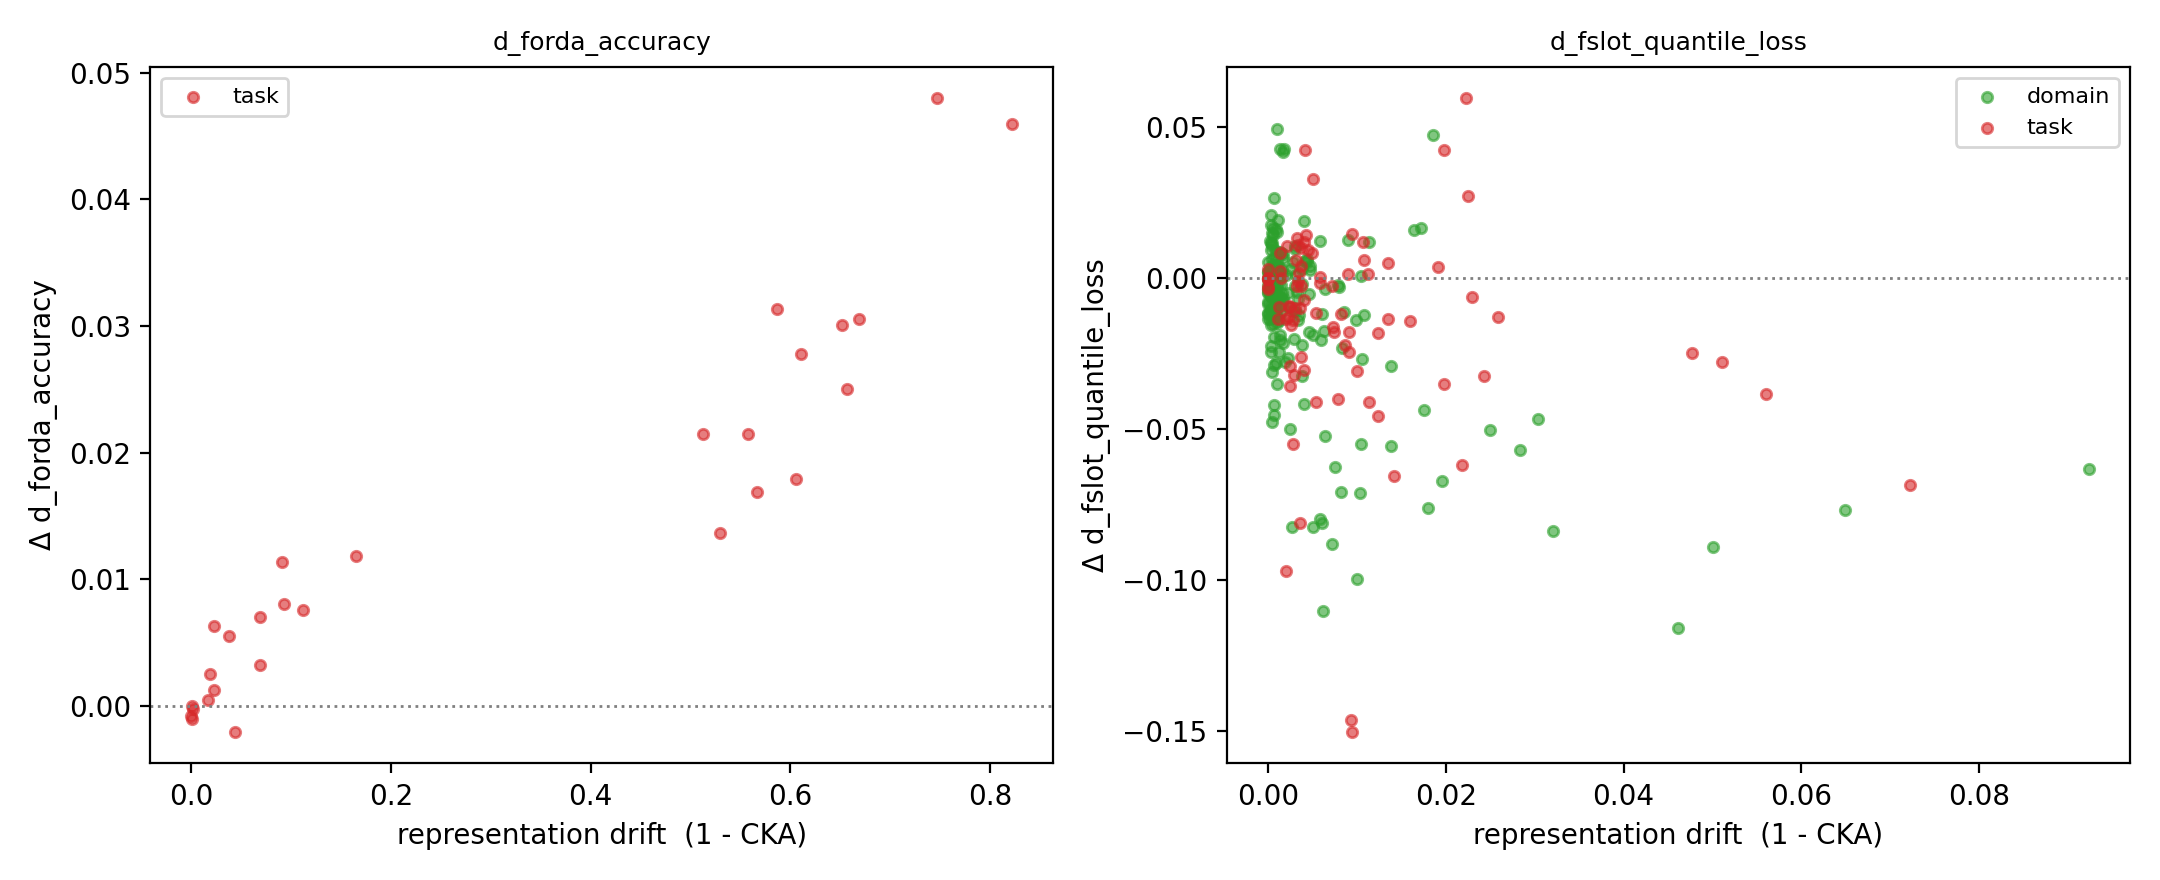

Data behind this chart, as committed beside it:
condition, metric, target, stage, layer, drift_1_minus_cka, probe_change
domain, d_fslot_quantile_loss, Electricity, early, Emb, 3.7791125007125004e-08, 0.002189
domain, d_fslot_quantile_loss, Electricity, early, L1, 0.0003081, 0.01755
domain, d_fslot_quantile_loss, Electricity, early, L2, 0.0004236, 0.006299
domain, d_fslot_quantile_loss, Electricity, early, L3, 0.0002907, -0.003214
domain, d_fslot_quantile_loss, Electricity, early, L4, 0.0003082, -0.003545
domain, d_fslot_quantile_loss, Electricity, early, L5, 0.0003118, 0.009458
domain, d_fslot_quantile_loss, Electricity, early, L6, 0.0005187, -0.01499
domain, d_fslot_quantile_loss, Electricity, early, L7, 0.0004905, -0.01131
domain, d_fslot_quantile_loss, Electricity, early, L8, 0.000949, -0.00753
domain, d_fslot_quantile_loss, Electricity, early, L9, 0.002449, 0.003192
domain, d_fslot_quantile_loss, Electricity, early, L10, 0.002322, -0.009412
domain, d_fslot_quantile_loss, Electricity, early, L11, 0.002421, -0.04988
domain, d_fslot_quantile_loss, Electricity, early, L12, 0.005992, -0.0203
domain, d_fslot_quantile_loss, Electricity, early, L12+LN, 0.001353, -0.02029
domain, d_fslot_quantile_loss, Electricity, late, Emb, 5.9092903126334306e-08, 0.00195
domain, d_fslot_quantile_loss, Electricity, late, L1, 0.000714, 0.02649
domain, d_fslot_quantile_loss, Electricity, late, L2, 0.0009555, 0.01517
domain, d_fslot_quantile_loss, Electricity, late, L3, 0.0006818, -0.01957
domain, d_fslot_quantile_loss, Electricity, late, L4, 0.0006336, -0.01307
domain, d_fslot_quantile_loss, Electricity, late, L5, 0.0006662, -0.002732
domain, d_fslot_quantile_loss, Electricity, late, L6, 0.001105, 0.00274
domain, d_fslot_quantile_loss, Electricity, late, L7, 0.0009028, -0.007219
domain, d_fslot_quantile_loss, Electricity, late, L8, 0.001599, -0.00482
domain, d_fslot_quantile_loss, Electricity, late, L9, 0.002989, -0.002451
domain, d_fslot_quantile_loss, Electricity, late, L10, 0.002961, -0.01994
domain, d_fslot_quantile_loss, Electricity, late, L11, 0.004024, -0.04146
domain, d_fslot_quantile_loss, Electricity, late, L12, 0.0114, 0.01195
domain, d_fslot_quantile_loss, Electricity, late, L12+LN, 0.00228, -0.02637
domain, d_fslot_quantile_loss, Uber, early, Emb, 3.7791125007125004e-08, -0.002078
domain, d_fslot_quantile_loss, Uber, early, L1, 0.0003613, 0.01152
domain, d_fslot_quantile_loss, Uber, early, L2, 0.0003632, -0.01003
domain, d_fslot_quantile_loss, Uber, early, L3, 0.0002869, -0.005926
domain, d_fslot_quantile_loss, Uber, early, L4, 0.0003954, -0.006295
domain, d_fslot_quantile_loss, Uber, early, L5, 0.0006827, -0.006399
domain, d_fslot_quantile_loss, Uber, early, L6, 0.001071, -0.001922
domain, d_fslot_quantile_loss, Uber, early, L7, 0.002982, 0.01067
domain, d_fslot_quantile_loss, Uber, early, L8, 0.00318, 0.001047
domain, d_fslot_quantile_loss, Uber, early, L9, 0.004397, 0.006552
domain, d_fslot_quantile_loss, Uber, early, L10, 0.004151, 0.005716
domain, d_fslot_quantile_loss, Uber, early, L11, 0.003061, 0.009605
domain, d_fslot_quantile_loss, Uber, early, L12, 0.004625, -0.01787
domain, d_fslot_quantile_loss, Uber, early, L12+LN, 0.003083, -0.01075
domain, d_fslot_quantile_loss, Uber, late, Emb, 5.9092903126334306e-08, -0.004422
domain, d_fslot_quantile_loss, Uber, late, L1, 0.0008398, -0.007033
domain, d_fslot_quantile_loss, Uber, late, L2, 0.0008121, -0.01095
domain, d_fslot_quantile_loss, Uber, late, L3, 0.0006704, -0.008953
domain, d_fslot_quantile_loss, Uber, late, L4, 0.0008363, -0.008947
domain, d_fslot_quantile_loss, Uber, late, L5, 0.001354, -0.006026
domain, d_fslot_quantile_loss, Uber, late, L6, 0.002284, -0.005011
domain, d_fslot_quantile_loss, Uber, late, L7, 0.006385, -0.003589
domain, d_fslot_quantile_loss, Uber, late, L8, 0.005881, 0.0124
domain, d_fslot_quantile_loss, Uber, late, L9, 0.007857, -0.002061
domain, d_fslot_quantile_loss, Uber, late, L10, 0.00442, 0.005397
domain, d_fslot_quantile_loss, Uber, late, L11, 0.004618, -0.005225
domain, d_fslot_quantile_loss, Uber, late, L12, 0.006318, -0.01752
domain, d_fslot_quantile_loss, Uber, late, L12+LN, 0.006071, -0.01184
domain, d_fslot_quantile_loss, M4, early, Emb, 3.7791125007125004e-08, 0.005515
domain, d_fslot_quantile_loss, M4, early, L1, 0.0002233, -0.01358
domain, d_fslot_quantile_loss, M4, early, L2, 0.0004221, 0.01486
domain, d_fslot_quantile_loss, M4, early, L3, 0.0004026, -0.01175
... 248 more rows
